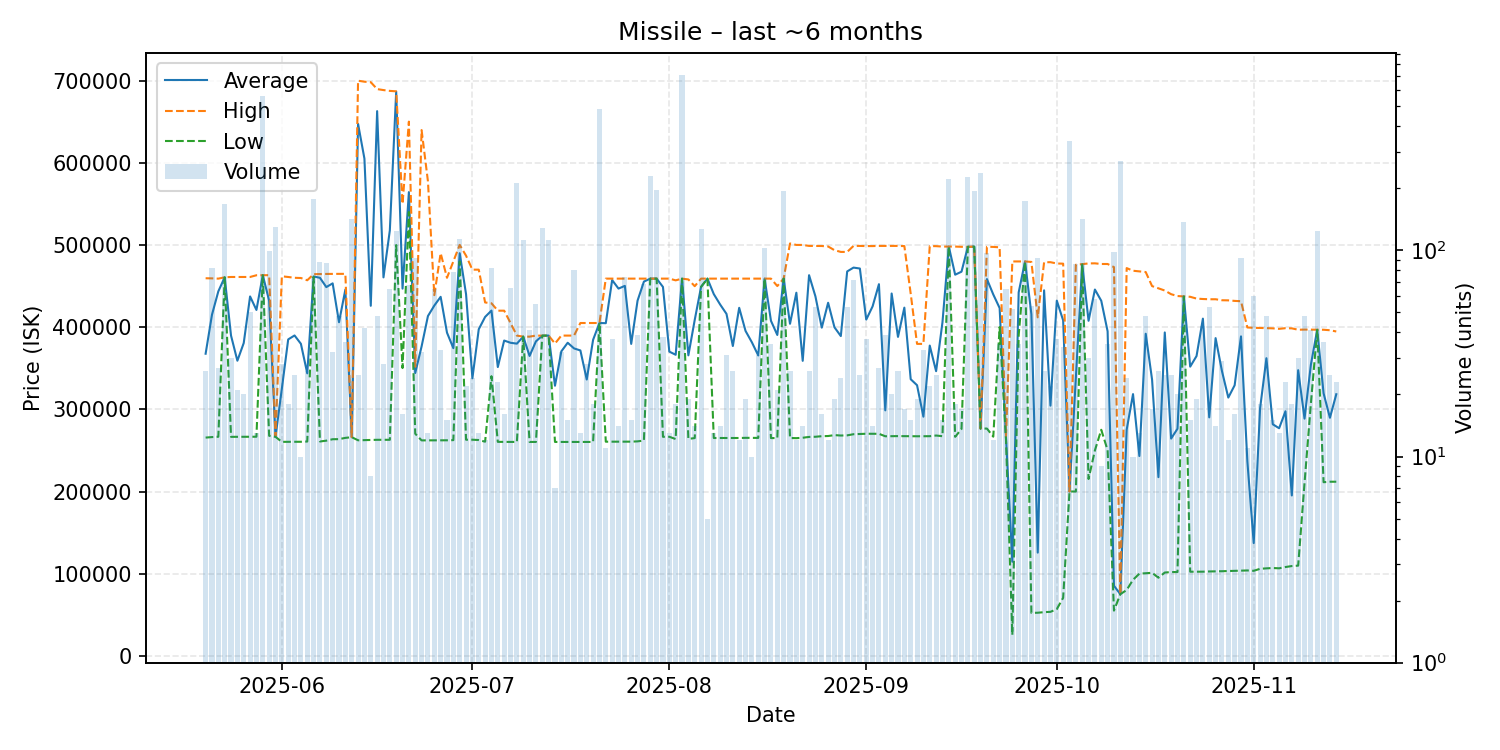

Source data for this figure (header and first rows):
date, average, highest, lowest, order_count, volume
2025-05-20, 367627, 459450, 265600, 20, 26
2025-05-21, 415041, 459300, 266200, 21, 82
2025-05-22, 443515, 459000, 266600, 16, 27
2025-05-23, 460600, 460600, 460600, 23, 168
2025-05-24, 389693, 461000, 266500, 29, 30
2025-05-25, 359119, 461000, 266500, 19, 21
2025-05-26, 380630, 461000, 266600, 17, 20
2025-05-27, 437320, 461000, 266600, 23, 50
2025-05-28, 420869, 463100, 266650, 13, 13
2025-05-29, 463200, 463200, 463200, 15, 561
2025-05-30, 432086, 463200, 267800, 31, 99
2025-05-31, 266500, 267700, 266500, 25, 130
2025-06-01, 325093, 461800, 260400, 22, 28
2025-06-02, 385044, 461000, 260500, 18, 18
2025-06-03, 389840, 460000, 260500, 20, 25
2025-06-04, 379700, 459750, 260500, 10, 10
2025-06-05, 343777, 457000, 260800, 19, 26
2025-06-06, 461600, 464400, 461200, 31, 178
2025-06-07, 459991, 464600, 260850, 14, 88
2025-06-08, 448703, 464700, 261850, 25, 87
2025-06-09, 453228, 464800, 263600, 15, 32
2025-06-10, 405927, 464800, 263700, 23, 48
2025-06-11, 445681, 464800, 265250, 16, 36
2025-06-12, 266100, 266100, 266100, 20, 142
2025-06-13, 647280, 699800, 262300, 12, 25
2025-06-14, 605057, 698600, 262500, 25, 42
2025-06-15, 425950, 698000, 262700, 8, 8
2025-06-16, 662783, 689600, 262900, 21, 48
2025-06-17, 460514, 688400, 262900, 21, 28
2025-06-18, 517622, 687400, 262900, 20, 65
2025-06-19, 686400, 686900, 499800, 20, 124
2025-06-20, 446825, 549900, 350200, 15, 16
2025-06-21, 564268, 650000, 540000, 20, 68
2025-06-22, 344197, 351700, 270300, 27, 92
2025-06-23, 376481, 639750, 262200, 13, 32
2025-06-24, 413462, 577400, 262200, 10, 13
2025-06-25, 426205, 438900, 262200, 16, 65
2025-06-26, 436861, 490000, 262300, 15, 33
2025-06-27, 393247, 460000, 262300, 15, 15
2025-06-28, 374387, 479900, 262500, 31, 79
2025-06-29, 489900, 500000, 479800, 20, 114
2025-06-30, 440064, 486900, 263000, 18, 22
2025-07-01, 337808, 469900, 263000, 12, 24
2025-07-02, 397438, 469900, 262600, 13, 13
2025-07-03, 412375, 430000, 260600, 10, 12
2025-07-04, 420134, 429000, 340300, 15, 82
2025-07-05, 351378, 420000, 260400, 17, 23
2025-07-06, 383669, 420000, 260400, 16, 16
2025-07-07, 380958, 405000, 260400, 16, 66
2025-07-08, 379900, 389700, 260300, 18, 213
2025-07-09, 388400, 388400, 388400, 15, 113
2025-07-10, 364924, 388400, 260300, 12, 41
2025-07-11, 382640, 389700, 260300, 19, 55
2025-07-12, 389600, 389600, 389600, 29, 128
2025-07-13, 389700, 389700, 389700, 22, 113
2025-07-14, 328700, 380000, 260300, 7, 7
2025-07-15, 370491, 389700, 260300, 14, 32
2025-07-16, 380973, 389700, 260300, 15, 15
2025-07-17, 374086, 389700, 260300, 25, 80
2025-07-18, 371608, 405000, 260300, 13, 13
... 119 more rows
